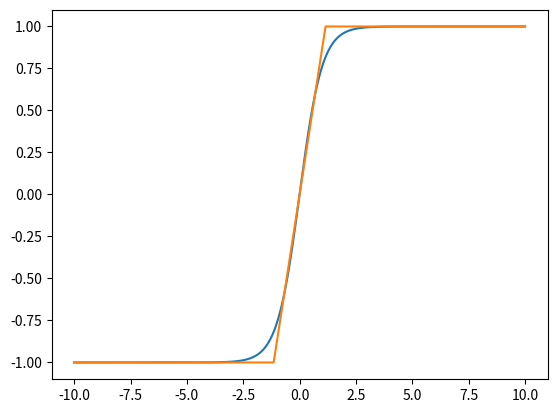

Source code (Python):
import numpy as np
import matplotlib.pyplot as plt
from scipy.special import expit



alpha = 2.3

def sig_apprx(x,alpha):
    if x < -alpha:
        return 0
    elif x > alpha:
         return 1
    else:
        return 1/(2*alpha)*x+1/2






x = np.linspace(-10,10, num=1000)
#y = expit(x)
y = 2*expit(2*x)-1
plt.plot(x,y)


y2 = np.zeros(len(x))
for i in range(0,len(x)):
    y2[i] = 2*sig_apprx(2*x[i], alpha)-1
    #y2[i] = sig_apprx(x[i], alpha)

plt.plot(x, y2)


psi = np.log((1/3)/(1-1/3))
print(psi)
print(expit(psi))

plt.show()
